Run: headless pygame with SDL's dummy video driver; simulated clock (each Clock.tick advances the game by its frame time, no real sleeping); random seed 0; keys injected as events and as key.get_pressed() state; no mouse input.
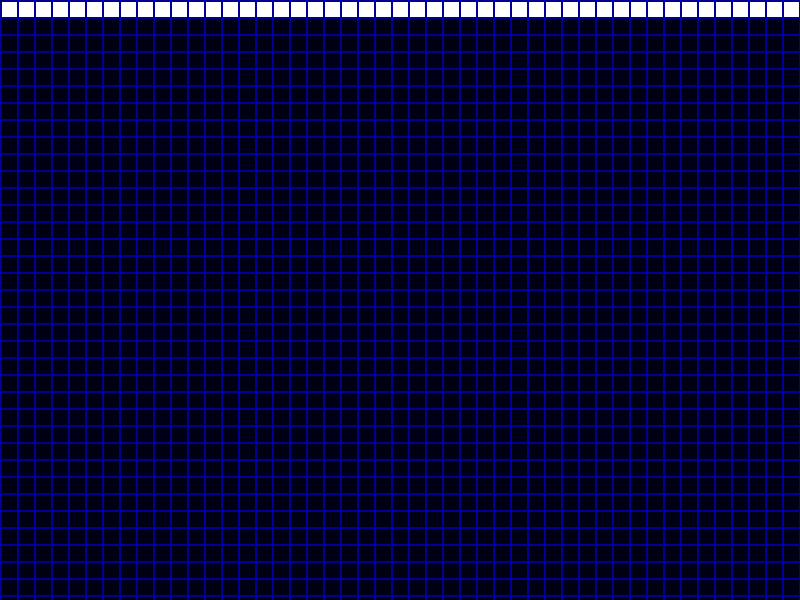
Frame 1 of 4 · flips 1–60 · no input
Frame 2 of 4 · flips 61–180 · tapped SPACE, RETURN · held RIGHT (→), D · screen unchanged from frame 1, image omitted
Frame 3 of 4 · flips 181–300 · held DOWN (↓), S · screen unchanged from frame 2, image omitted
Frame 4 of 4 · flips 301–420 · held LEFT (←), A, UP (↑), W · screen unchanged from frame 3, image omitted

The pygame program that drew these frames:

# from pygame import *

# pygame.init()

# win = pygame.display.set_mode((500, 500))

# pygame.display.set_caption("First Game")

"""
 Simple snake example.

 Sample Python/Pygame Programs
 Simpson College Computer Science
 http://programarcadegames.com/
 http://simpson.edu/computer-science/

"""
import math
from enum import Enum, auto
import pygame

# --- Globals ---
# Colors
BLACK = (0, 0, 20)
WHITE = (255, 255, 255)
BLUE = (0, 0, 150)

# Set the width and height of each snake segment
segment_width = 15
segment_height = segment_width
# Margin between each segment
segment_margin = 2

# Set initial speed
vel = segment_width + segment_margin
x_change = vel
y_change = 0


class Segment(pygame.sprite.Sprite):
    """ Class to represent one segment of the snake. """

    # -- Methods
    # Constructor function
    def __init__(self, x, y):
        # Call the parent's constructor
        super().__init__()

        # Set height, width
        self.image = pygame.Surface([segment_width, segment_height])
        self.image.fill(WHITE)

        # Make our top-left corner the passed-in location.
        self.rect = self.image.get_rect()
        self.rect.x = x
        self.rect.y = y


class Direction(Enum):
    RIGHT = 0
    DOWN = 1
    LEFT = 2
    UP = 3

    def next(self):
        v = self.value + 1
        if v > 3:
            v = 0
        return Direction(v)

    def prev(self):
        v = self.value - 1
        if v < 0:
            v = 3
        return Direction(v)


dir_tuples = [
    (1, 0),
    (0, 1),
    (-1, 0),
    (0, -1),
]

direction = Direction.LEFT

# Call this function so the Pygame library can initialize itself
pygame.init()

# Create an 800x600 sized screen
screen = pygame.display.set_mode([800, 600])

# Set the title of the window
pygame.display.set_caption('Snake Example')

allspriteslist = pygame.sprite.Group()

# Create an initial snake
snake_segments = []
for i in range(1400):
    x = segment_margin
    y = segment_margin
    segment = Segment(x, y)
    snake_segments.append(segment)
    allspriteslist.add(segment)

clock = pygame.time.Clock()
done = False

while not done:

    for event in pygame.event.get():
        if event.type == pygame.QUIT:
            done = True

        # Set the speed based on the key pressed
        # We want the speed to be enough that we move a full
        # segment, plus the margin.
        if event.type == pygame.KEYDOWN:
            # if event.key == pygame.K_LEFT:
            #     x_change = (segment_width + segment_margin) * -1
            #     y_change = 0
            # if event.key == pygame.K_RIGHT:
            #     x_change = (segment_width + segment_margin)
            #     y_change = 0
            # if event.key == pygame.K_UP:
            #     x_change = 0
            #     y_change = (segment_height + segment_margin) * -1
            # if event.key == pygame.K_DOWN:
            #     x_change = 0
            #     y_change = (segment_height + segment_margin)
            if event.key == pygame.K_RIGHT:
                direction = direction.next()
                tup = dir_tuples[direction.value]
                x_change = vel * tup[0]
                y_change = vel * tup[1]

            if event.key == pygame.K_LEFT:
                direction = direction.prev()
                tup = dir_tuples[direction.value]
                x_change = vel * tup[0]
                y_change = vel * tup[1]

    # Get rid of last segment of the snake
    # .pop() command removes last item in list
    # old_segment = snake_segments.pop()
    # allspriteslist.remove(old_segment)

    # Figure out where new segment will be
    x = snake_segments[0].rect.x + x_change
    y = snake_segments[0].rect.y + y_change
    segment = Segment(x, y)

    # Insert new segment into the list
    snake_segments.insert(0, segment)
    allspriteslist.add(segment)

    # -- Draw everything
    # Clear screen
    screen.fill(BLACK)

    for i in range(math.ceil(800 / segment_width)):
        pygame.draw.line(screen, BLUE, (i * (segment_width + segment_margin), segment_margin/2),
                         (i * (segment_width + segment_margin), 600), segment_margin)

    for i in range(math.ceil(600 / segment_height)):
        pygame.draw.line(screen, BLUE, (segment_margin/2, i * (segment_height + segment_margin)),
                         (800, i * (segment_width + segment_margin)), segment_margin)

    allspriteslist.draw(screen)

    # Flip screen
    pygame.display.flip()

    # Pause
    clock.tick(5)

pygame.quit()
